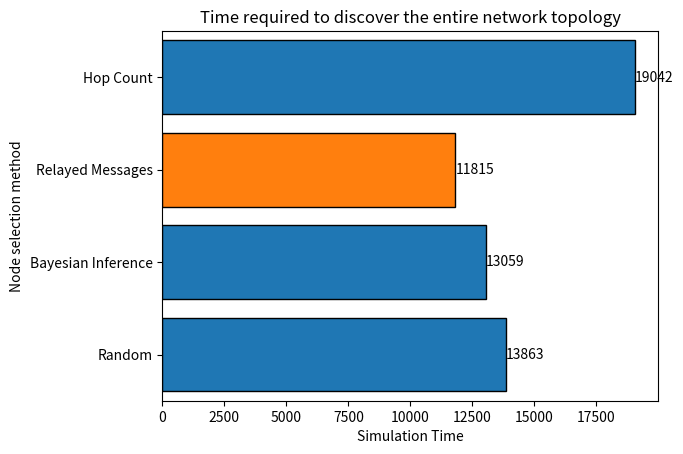
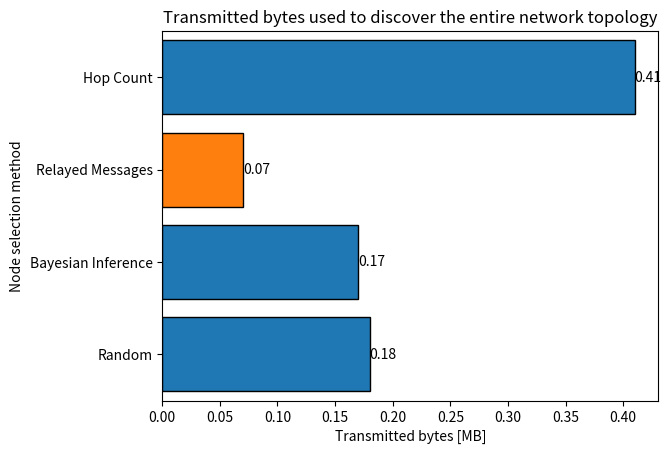
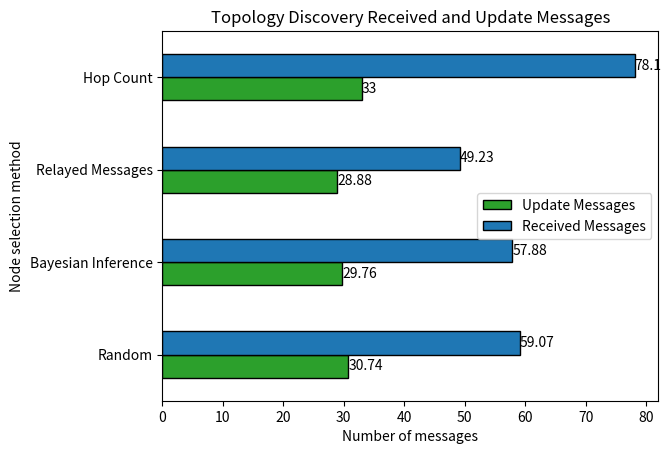

The matplotlib source for these figures, in order:
import matplotlib.pyplot as plt
import pandas as pd

# LOCAL TOPOLOGY INFO

# FIGURE 1: SIMULATION TIME

values = [13863, 13059, 11815, 19042]
y_values = ['Random', 'Bayesian Inference', 'Relayed Messages', 'Hop Count']
data = {'Simulation Time': values}
df = pd.DataFrame(data, columns=['Simulation Time'],index=y_values)
color_list = ['tab:blue', 'tab:blue', 'tab:orange',  'tab:blue']
ax = df.plot.barh(legend=False)
ax.bar_label(ax.containers[0])
ax.barh(y=y_values, width=values, color=color_list, edgecolor='black')
plt.title("Time required to discover the entire network topology")
plt.ylabel("Node selection method")
plt.xlabel("Simulation Time")
plt.show()


# FIGURE 2: TRANSMITTED BYTES
values = [0.18, 0.17, 0.07, 0.41]
y_values = ['Random', 'Bayesian Inference', 'Relayed Messages', 'Hop Count']
data = {'Transmitted bytes [MB]': values}
df = pd.DataFrame(data, columns=['Transmitted bytes [MB]'], index=y_values)
color_list = ['tab:blue', 'tab:blue', 'tab:orange', 'tab:blue']
ax = df.plot.barh(legend=False)
ax.bar_label(ax.containers[0])
ax.barh(y=y_values, width=values, color=color_list, edgecolor='black')
plt.title("Transmitted bytes used to discover the entire network topology")
plt.ylabel("Node selection method")
plt.xlabel("Transmitted bytes [MB]")
plt.show()


# FIGURE 3: NUMBER OF MESSAGES
data = {'Received Messages': [59.07, 57.88, 49.23, 78.1],
        'Update Messages': [30.74, 29.76, 28.88, 33]
        }
df = pd.DataFrame(data, columns=['Update Messages', 'Received Messages'],
                  index=['Random', 'Bayesian Inference', 'Relayed Messages', 'Hop Count'])

color_list = ['tab:green', 'tab:blue']
ax = df.plot.barh(color=color_list, edgecolor='black')
for container in ax.containers:
    ax.bar_label(container)

plt.title('Topology Discovery Received and Update Messages')
plt.ylabel('Node selection method')
plt.xlabel('Number of messages')

plt.show()
